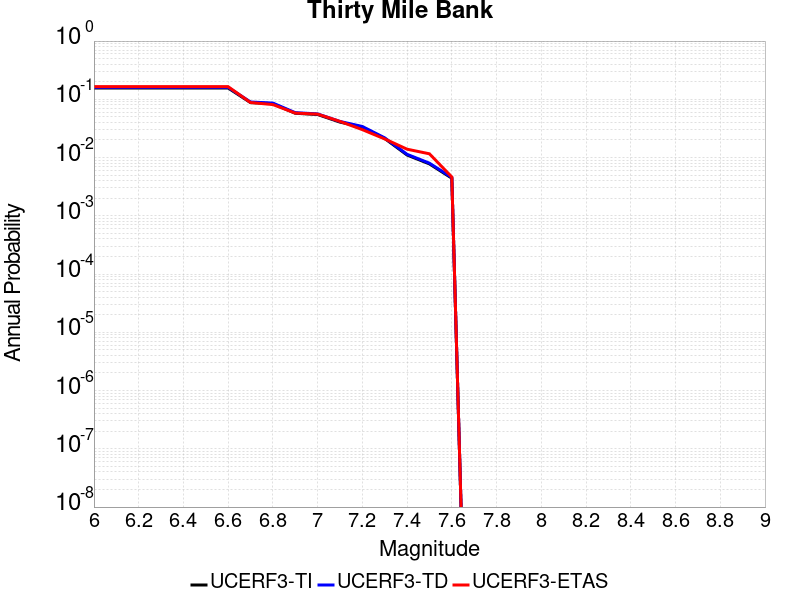

The file beside this chart, header and first rows:
Magnitude, UCERF3-TI Prob, UCERF3-TD Prob, UCERF3-ETAS Prob
6.0, 0.1563, 0.1603, 0.1647
6.1, 0.1563, 0.1603, 0.1647
6.2, 0.1563, 0.1603, 0.1647
6.3, 0.1563, 0.1603, 0.1647
6.4, 0.1563, 0.1603, 0.1647
6.5, 0.1563, 0.1603, 0.1647
6.6, 0.1563, 0.1603, 0.1647
6.7, 0.08789, 0.08994, 0.08817
6.8, 0.08418, 0.08615, 0.08121
6.9, 0.05764, 0.05904, 0.058
7.0, 0.05484, 0.05617, 0.05568
7.1, 0.04064, 0.04168, 0.04176
7.2, 0.03328, 0.03416, 0.03016
7.3, 0.02128, 0.02179, 0.02088
7.4, 0.01106, 0.01136, 0.01392
7.5, 0.007781, 0.008008, 0.0116
7.6, 0.004422, 0.004557, 0.00464
